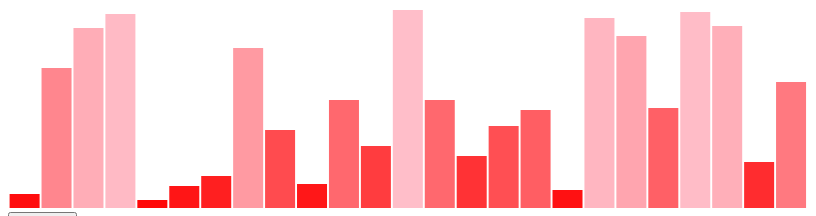
D3 v5 page, settled after 360 driven frames (6 s of simulated time); the page loaded 1 data file(s).


// ── js/script.js
var outside_dataset;
d3.csv("fruits.csv").then(function(data) {
    outside_dataset = data;
    d3.select("#fruit-collection")
        .selectAll("p") // returns an empty reference -- no paragraphs have been made yet
        .data(outside_dataset) // attaches data from our csv to each <p>
        .enter() // return empty placeholders for each if the html <p>s doesn't exist
        .append("p")
        .text(function(d) {
            return d.Fruit;
        })
        .style("color", function(d) {
            return d.Color;
        });
    // svg elements are just html elements
    // .exit() returns references to html elements without data. this is useful for deleting elements
    // more information on how enter / exit works is here: http://d3indepth.com/enterexit/
});
var w = 800;
var h = 200;
var padding = 2;

var svg = d3.select("body")
    .append("svg")
    .attr("width", w)
    .attr("height", h);

var barData = [];
for (var i = 0; i < 25; i++) {
    var newNumber = Math.floor(Math.random() * 100);
    barData.push(newNumber);
}

var yScale = d3.scaleLinear()
    .domain([0, 100])
    .range([h, 0]);

var colorScale = d3.scaleLinear()
    .domain([0, 100])
    .range(["red", "pink"]);

var xScale = d3.scaleBand()
    .domain(d3.range(barData.length))
    .range([0, w])
    .padding(0.05);

svg.selectAll("rect")
    .data(barData)
    .enter()
    .append("rect")
    .attr("y", function(d) {
        return yScale(d);
    })
    .attr("x", function(d, i) {
        return xScale(i);
    })
    .attr("width", w / barData.length - padding)
    .attr("height", function(d) {
        return d * 2;
    })
    .attr("fill", function(d) {
        return colorScale(d);
    })
    .on("click", function() {
        barData = [];
        for (var i = 0; i < 25; i++) {
            var newNumber = Math.floor(Math.random() * 100);
            barData.push(newNumber);
        }
        svg.selectAll("rect")
            .data(barData)
            .transition()
            .duration(500)
            .delay(function(d, i) {
                return i * 20;
            })
            .attr("height", function(d) {
                return d * 2;
            })
            .attr("fill", function(d) {
                return colorScale(d);;
            })
            .attr("y", function(d) {
                return yScale(d);
            })
    })
    .on("mouseover", function() {
        d3.select(this)
            .attr("fill", "orange");
    })
    .on("mouseout", function() {
        d3.select(this)
            .transition() // the second transition overrules the first event listener
            .duration(100)
            .attr("fill", function(d) {
                return colorScale(d);
            });
    })

d3.select("body").append("br"); // some space between the graph and button

var add = d3.select("body")
    .append("button")
    .text("Add data");

add.on("click", function() {
    barData.push(Math.floor(Math.random() * 100));

    svg.selectAll("rect")
        .data(barData) // attaches our data
        .enter() // after we run this line, we get references to any new added data elements
        .append("rect")
        .attr("y", function(d) {
            return yScale(d);
        })
        .attr("x", function(d, i) {
            return w; // we want any new things added to be on the far right of the graph
        })
        .attr("fill", function(d) {
            return colorScale(d);
        })
        .attr("width", xScale.bandwidth())
        .attr("height", function(d) {
            return d * 2;
        });

    xScale.domain(d3.range(barData.length));

    svg.selectAll("rect")
        .transition()
        .attr("x", function(d, i) {
            return xScale(i);
        })
        .attr("width", w / barData.length - padding);
});

d3.select("body").append("p").text("This website was made in August 2018 for the Stanford ICME Workshop on data visualization.");

### data: fruits.csv
Index, Fruit, Color, Url
1, Strawberry, Red, https://cdn.iconscout.com/icon/free/png-…
2, Banana, Yellow, https://images.vexels.com/media/users/3/…
3, Apple, Red, https://cdn0.iconfinder.com/data/icons/e…
4, Berry, Black, https://png.icons8.com/color/1600/raspbe…
5, Papaya, Yellow, https://banner2.kisspng.com/20180304/dqw…